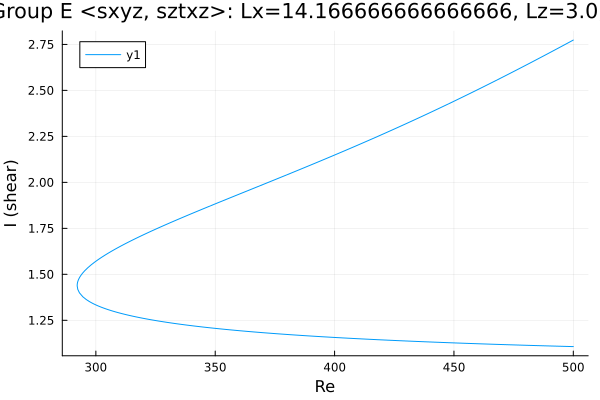

The data file committed next to this chart (first rows):
Re, shear
500.0, 2.774
499.5, 2.77
498.1, 2.76
496.7, 2.75
495.3, 2.741
493.8, 2.731
492.4, 2.721
491, 2.711
489.6, 2.701
488.2, 2.692
486.8, 2.682
485.4, 2.672
483.9, 2.663
482.5, 2.653
481.1, 2.644
479.7, 2.634
478.3, 2.625
476.9, 2.615
475.5, 2.606
474, 2.596
472.6, 2.587
471.2, 2.577
469.8, 2.568
468.4, 2.559
467, 2.55
465.6, 2.54
464.1, 2.531
462.7, 2.522
461.3, 2.513
460, 2.504
458.5, 2.495
457.1, 2.486
455.7, 2.477
454.3, 2.468
452.9, 2.459
451.5, 2.45
450.1, 2.441
448.6, 2.432
447.2, 2.424
445.8, 2.415
444.4, 2.406
443, 2.397
441.6, 2.389
440.2, 2.38
438.7, 2.372
437.3, 2.363
435.9, 2.355
434.5, 2.346
433.1, 2.338
431.7, 2.329
430.3, 2.321
428.8, 2.312
427.4, 2.304
426, 2.296
424.6, 2.288
423.2, 2.279
421.8, 2.271
420.4, 2.263
418.9, 2.255
417.5, 2.247
... 301 more rows
